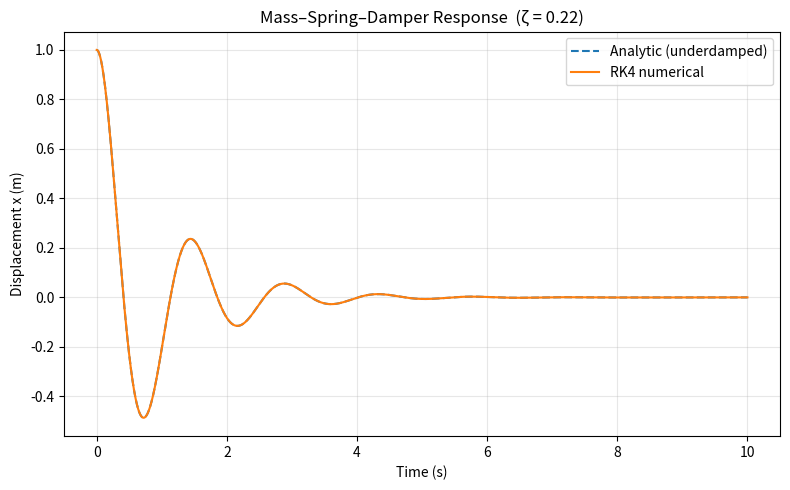

Generate this figure with matplotlib:
"""
Mass–spring–damper system.
Compares analytic solution (underdamped) with RK4 numerical integration.
"""

import numpy as np
import matplotlib.pyplot as plt

# Parameters
m   = 1.0      # kg
k   = 20.0     # N/m  (spring constant)
c   = 2.0      # N·s/m (damping coefficient)
x0  = 1.0      # initial displacement (m)
v0  = 0.0      # initial velocity (m/s)
t_end = 10.0
dt    = 0.001

# Derived quantities
omega_n = np.sqrt(k / m)
zeta    = c / (2 * np.sqrt(k * m))      # damping ratio

# Analytic solution (underdamped only: zeta < 1)
def analytic(t):
    omega_d = omega_n * np.sqrt(1 - zeta**2)
    A = x0
    B = (v0 + zeta*omega_n*x0) / omega_d
    return np.exp(-zeta*omega_n*t) * (A*np.cos(omega_d*t) + B*np.sin(omega_d*t))

# RK4 system
def derivatives(state):
    x, v = state
    a = -(c/m)*v - (k/m)*x
    return np.array([v, a])

def rk4_step(f, y, dt):
    k1 = f(y)
    k2 = f(y + 0.5*dt*k1)
    k3 = f(y + 0.5*dt*k2)
    k4 = f(y + dt*k3)
    return y + dt/6 * (k1 + 2*k2 + 2*k3 + k4)

# Integrate
times = np.arange(0, t_end+dt, dt)
x_num = []
state = np.array([x0, v0])
for _ in times:
    x_num.append(state[0])
    state = rk4_step(derivatives, state, dt)
x_num = np.array(x_num)

# Analytic
x_an  = analytic(times)

# Plot
plt.figure(figsize=(8,5))
plt.plot(times, x_an,  '--', label='Analytic (underdamped)')
plt.plot(times, x_num, '-',  label='RK4 numerical')
plt.xlabel("Time (s)")
plt.ylabel("Displacement x (m)")
plt.title("Mass–Spring–Damper Response  (ζ = {:.2f})".format(zeta))
plt.legend()
plt.grid(alpha=0.3)
plt.tight_layout()
plt.show()
